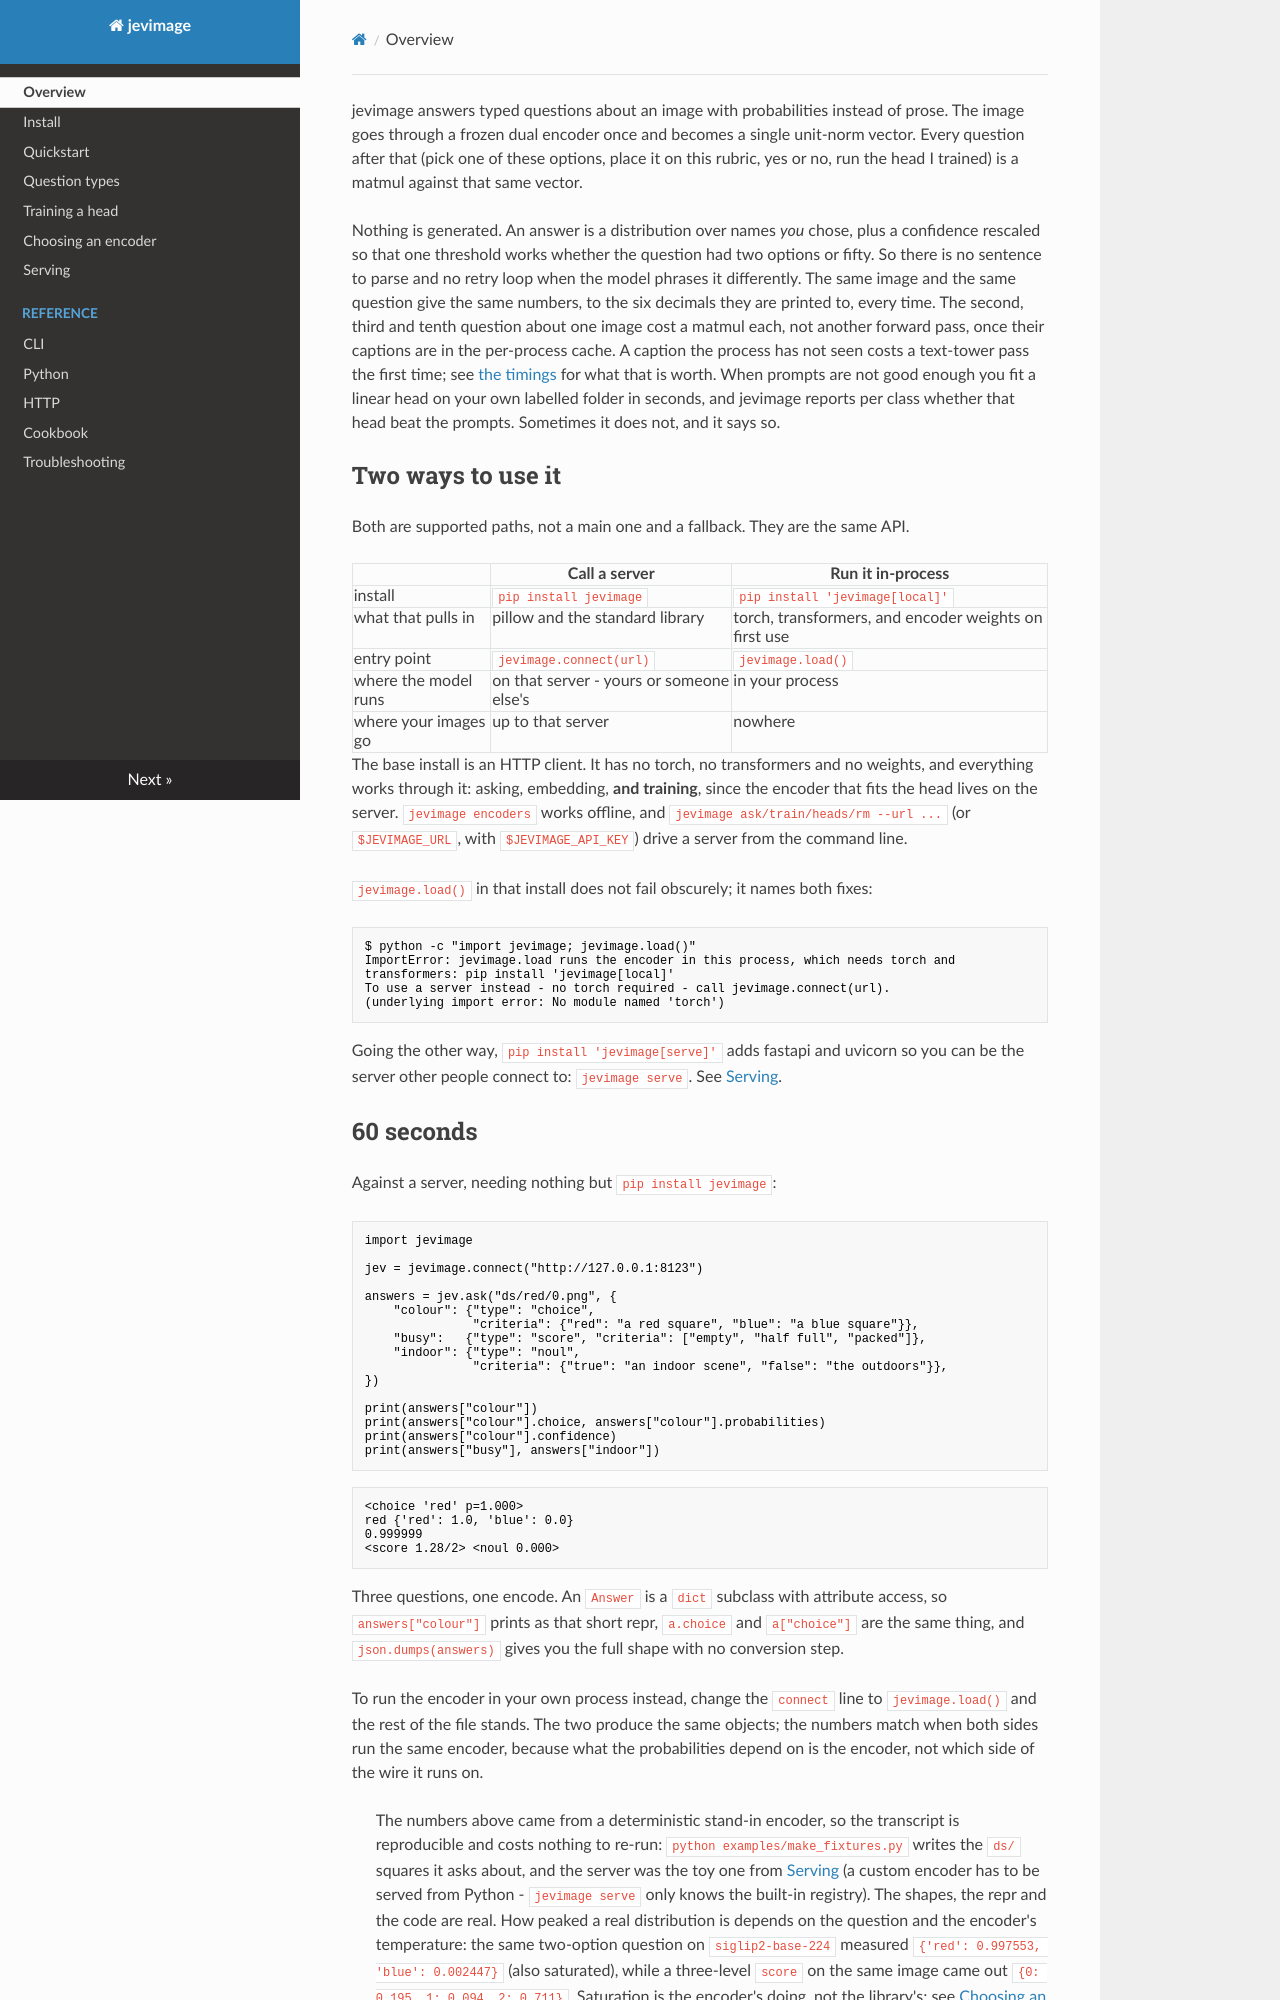

repository: Per0x1de-1337/jevimage · page: index.html · generator: mkdocs

---
title: "Overview"
description: "One image encode, many typed questions, calibrated probabilities instead of generated text."
---

jevimage answers typed questions about an image with probabilities instead of prose.
The image goes through a frozen dual encoder once and becomes a single unit-norm
vector. Every question after that (pick one of these options, place it on this rubric,
yes or no, run the head I trained) is a matmul against that same vector.

Nothing is generated. An answer is a distribution over names *you* chose, plus a
confidence rescaled so that one threshold works whether the question had two options or
fifty. So there is no sentence to parse and no retry loop when the model phrases it
differently. The same image and the same question give the same numbers, to the six
decimals they are printed to, every time. The second, third and tenth question about one
image cost a matmul each, not another forward pass, once their captions are in the
per-process cache. A caption the process has not seen costs a text-tower pass the first
time; see [the timings](encoders.md#timings) for what that is worth. When prompts are
not good enough you fit a linear head on your own labelled folder in seconds, and
jevimage reports per class whether that head beat the prompts. Sometimes it does not,
and it says so.

## Two ways to use it

Both are supported paths, not a main one and a fallback. They are the same API.

|  | Call a server | Run it in-process |
|---|---|---|
| install | `pip install jevimage` | `pip install 'jevimage[local]'` |
| what that pulls in | pillow and the standard library | torch, transformers, and encoder weights on first use |
| entry point | `jevimage.connect(url)` | `jevimage.load()` |
| where the model runs | on that server - yours or someone else's | in your process |
| where your images go | up to that server | nowhere |

The base install is an HTTP client. It has no torch, no transformers and no weights,
and everything works through it: asking, embedding, **and training**, since the
encoder that fits the head lives on the server. `jevimage encoders` works offline, and
`jevimage ask/train/heads/rm --url ...` (or `$JEVIMAGE_URL`, with `$JEVIMAGE_API_KEY`) drive a server
from the command line.

`jevimage.load()` in that install does not fail obscurely; it names both fixes:

```console
$ python -c "import jevimage; jevimage.load()"
ImportError: jevimage.load runs the encoder in this process, which needs torch and
transformers: pip install 'jevimage[local]'
To use a server instead - no torch required - call jevimage.connect(url).
(underlying import error: No module named 'torch')
```

Going the other way, `pip install 'jevimage[serve]'` adds fastapi and uvicorn so you can
be the server other people connect to: `jevimage serve`. See [Serving](serving.md).
